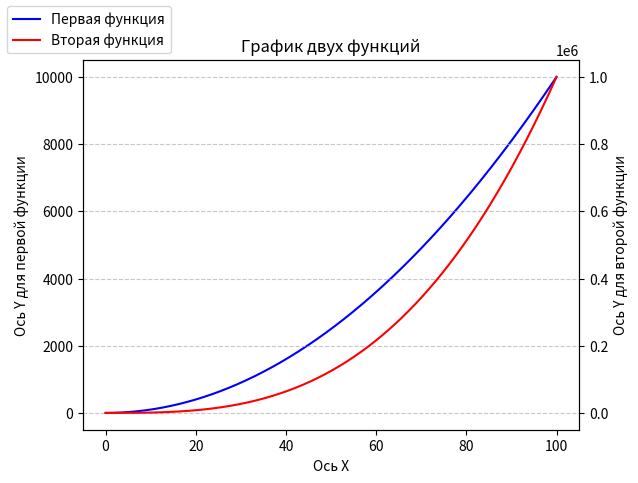

Python code for this plot:
import matplotlib.pyplot as plt
import numpy as np
from math import sin, sqrt
import matplotlib


# 1 задание
def first_func(x):
    return x ** 2


def second_func(x):
    return x ** 3


def two_func():
    x = np.linspace(0, 100, 1000)
    first_y = [first_func(i) for i in x]
    second_y = [second_func(i) for i in x]
    fig, ax1 = plt.subplots()

    ax1.plot(x, first_y, 'b-', label='Первая функция')
    ax1.set_xlabel('Ось Х')
    ax1.set_ylabel('Ось Y для первой функции')

    ax2 = ax1.twinx()
    ax2.plot(x, second_y, 'r-', label='Вторая функция')
    ax2.set_ylabel('Ось Y для второй функции')

    fig.legend(loc="upper left")
    plt.title("График двух функций")
    plt.grid(True, linestyle='--', alpha=0.7)
    plt.savefig('two_func.png')
    plt.savefig('two_func.pdf')

    plt.close()


# 2 задание
def create_clusters():
    first_cluster_x = np.random.normal(2, 0.5, 50)
    first_cluster_y = np.random.normal(2, 0.5, 50)

    second_cluster_x = np.random.normal(4, 0.5, 50)
    second_cluster_y = np.random.normal(4, 0.5, 50)

    third_cluster_x = np.random.normal(8, 0.5, 50)
    third_cluster_y = np.random.normal(8, 0.5, 50)

    plt.scatter(first_cluster_x, first_cluster_y, color='blue', marker='o')
    plt.scatter(second_cluster_x, second_cluster_y, color='red', marker='o')
    plt.scatter(third_cluster_x, third_cluster_y, color='green', marker='o')

    plt.savefig('clusters.png')
    plt.savefig('clusters.pdf')

    plt.close()


# 3 задание
def create_circular_diag():
    vals = [21, 19, 38, 12, 10]
    labels = ["Chess", "Backgammon", "Chess 2.0", "LoL", "Dota 2"]

    plt.pie(vals, labels=labels, autopct='%1.1f%%')

    plt.savefig('circular_diagram.png')
    plt.savefig('circular_diagram.pdf')

    plt.close()


# 4 задание
def create_heatmap():
    matrix = np.random.rand(10, 10)
    plt.imshow(matrix)
    plt.colorbar()

    plt.savefig('heatmap.png')
    plt.savefig('heatmap.pdf')

    plt.close()


# 5 задание
def create_bar_char():
    x = np.arange(1, 8)
    y = np.random.randint(1, 20, size=7)

    _, ax = plt.subplots()
    bars = ax.barh(x, y)
    ax.bar_label(bars, label_type='center', fontsize=20)

    plt.savefig('bar_char.png')
    plt.savefig('bar_char.pdf')

    plt.close()


# 7 задание
def f(x, y):
    return sin(sqrt(x ** 2 + y ** 2))


def create_surface_plot():
    x = np.linspace(-5, 5, 100)
    y = np.linspace(-5, 5, 100)
    z = [f(x[i], y[i]) for i in range(len(x))]

    fig = plt.figure()
    ax = fig.add_subplot(111, projection='3d')
    ax.plot(x, y, z, label='parametric curve')

    plt.savefig('surface_plot.png')
    plt.savefig('surface_plot.pdf')

    plt.close()


if __name__ == "__main__":
    matplotlib.use("Agg")
    two_func()
